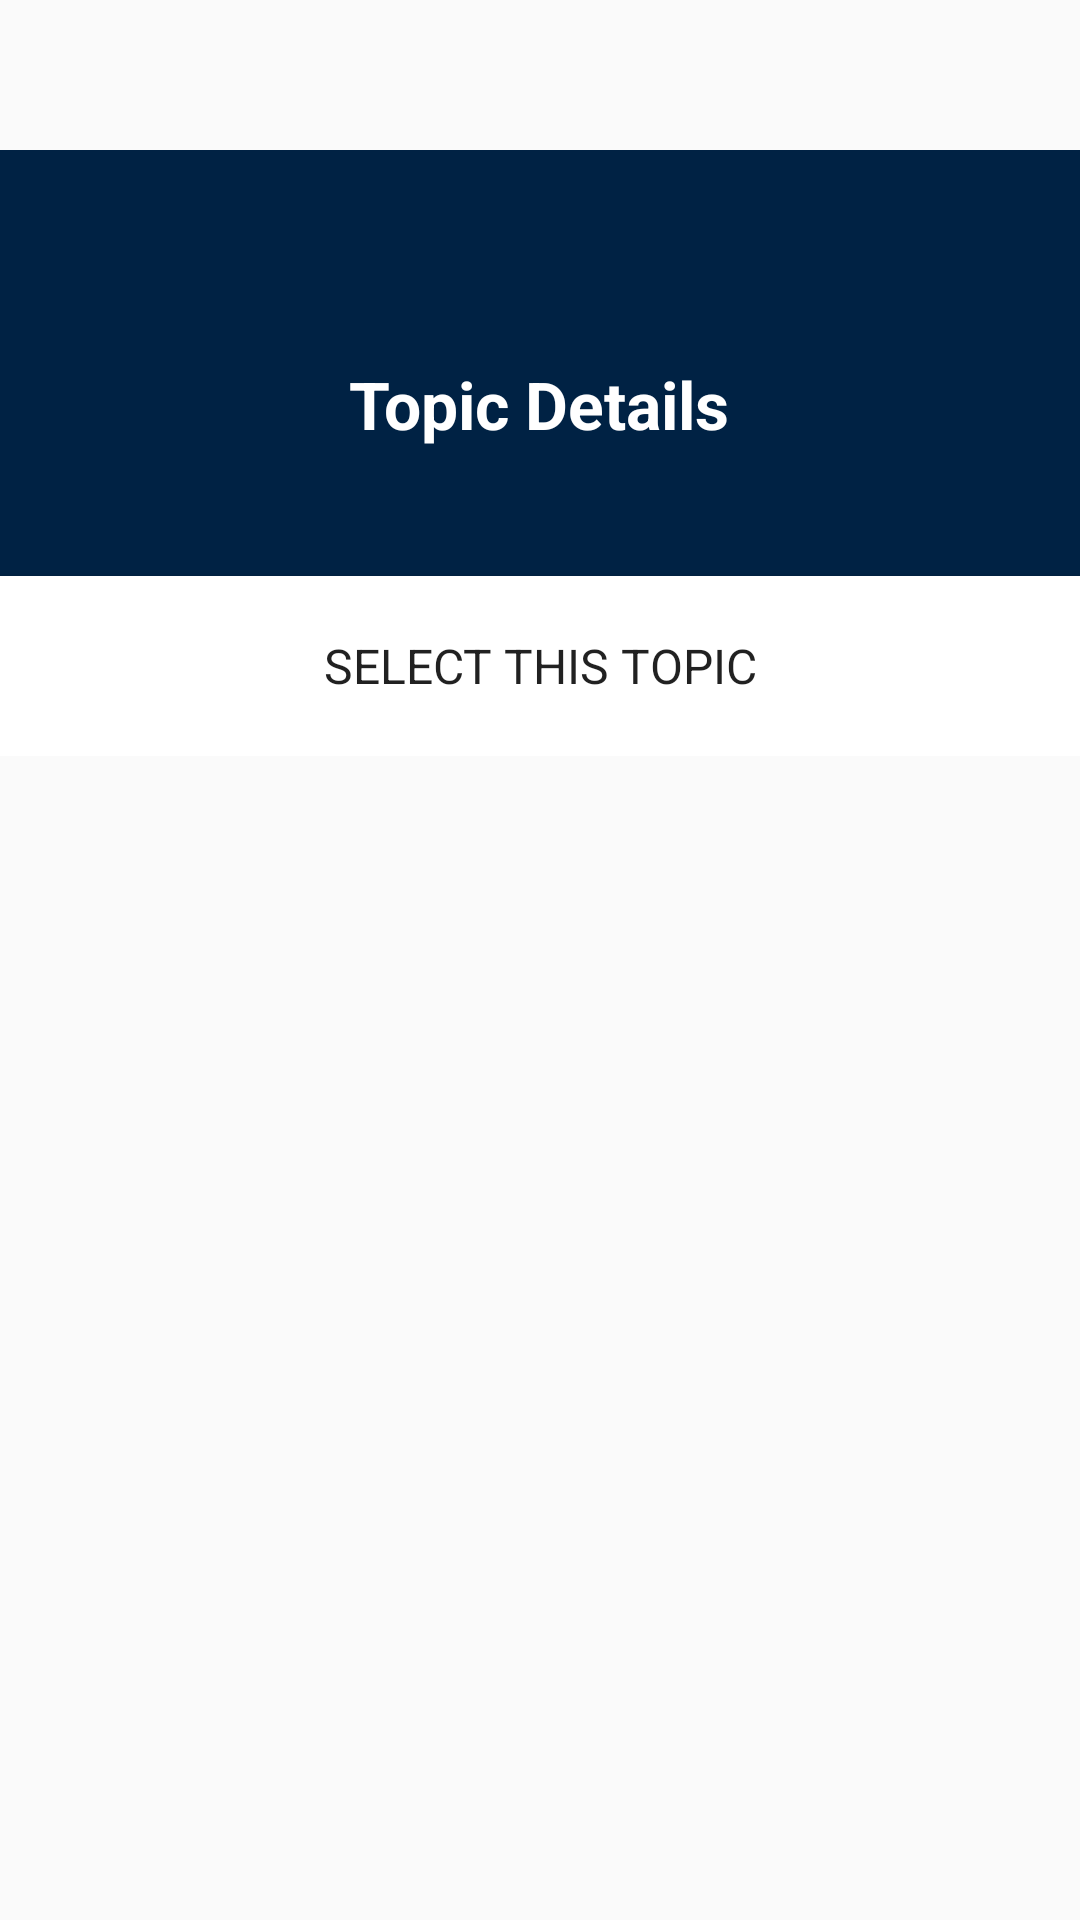

Write the Android layout XML for this screen, with the resource values it uses.
<!-- AndroidManifest.xml: application theme AppTheme -->
<!-- res/layout/topic_details.xml -->
<?xml version="1.0" encoding="utf-8"?>
<RelativeLayout xmlns:android="http://schemas.android.com/apk/res/android"

    android:layout_width="350dp"
    android:layout_height="wrap_content"
    android:layout_gravity="center">


    <LinearLayout
        android:layout_width="match_parent"
        android:layout_height="wrap_content"
        android:layout_marginTop="50dp"
        android:background="@color/solid_blue"
        android:gravity="center_horizontal"
        android:orientation="vertical">


        <TextView
            android:id="@+id/details_name"
            android:layout_width="wrap_content"
            android:layout_height="wrap_content"
            android:layout_marginTop="70dp"
            android:fontFamily="sans-serif"
            android:paddingLeft="5dp"
            android:paddingRight="5dp"
            android:text="@string/topic_details"
            android:textAlignment="center"
            android:textColor="@android:color/white"
            android:textSize="22sp"
            android:textStyle="bold" />

        <ScrollView
            android:layout_width="fill_parent"
            android:layout_height="fill_parent">

            <TextView
                android:id="@+id/details_sourcenote"
                android:layout_width="wrap_content"
                android:layout_height="wrap_content"
                android:layout_marginBottom="10dp"
                android:layout_marginTop="5dp"
                android:fontFamily="sans-serif"
                android:maxLines="15"
                android:paddingLeft="30dp"
                android:paddingRight="30dp"
                android:textColor="@android:color/white"
                android:textSize="13sp" />
        </ScrollView>

        <Button
            android:id="@+id/btn_select_topic"
            android:layout_width="match_parent"
            android:layout_height="60dp"
            android:layout_marginTop="10dp"
            android:background="@android:color/white"
            android:fontFamily="sans-serif"
            android:text="@string/select_this_topic"
            android:textSize="16sp" />


    </LinearLayout>


    <ImageView
        android:id="@+id/details_img"
        android:layout_width="120dp"
        android:layout_height="120dp"
        android:layout_alignParentTop="true"
        android:layout_centerHorizontal="true"
        android:padding="10dp"
        android:src="@drawable/img" />

</RelativeLayout>
<!-- resources referenced by this layout -->
<resources>
  <color name="solid_blue">#002244</color>
  <string name="select_this_topic">Select This Topic</string>
  <string name="topic_details">Topic Details</string>
  <style name="AppTheme" parent="Theme.AppCompat.Light.NoActionBar">
          
          <item name="colorPrimary">@color/colorPrimary</item>
          <item name="colorPrimaryDark">@color/colorPrimaryDark</item>
          <item name="colorAccent">@color/colorAccent</item>
      </style>
  <color name="colorPrimary">#111</color>
  <color name="colorPrimaryDark">#111</color>
  <color name="colorAccent">#ea3732</color>
</resources>
